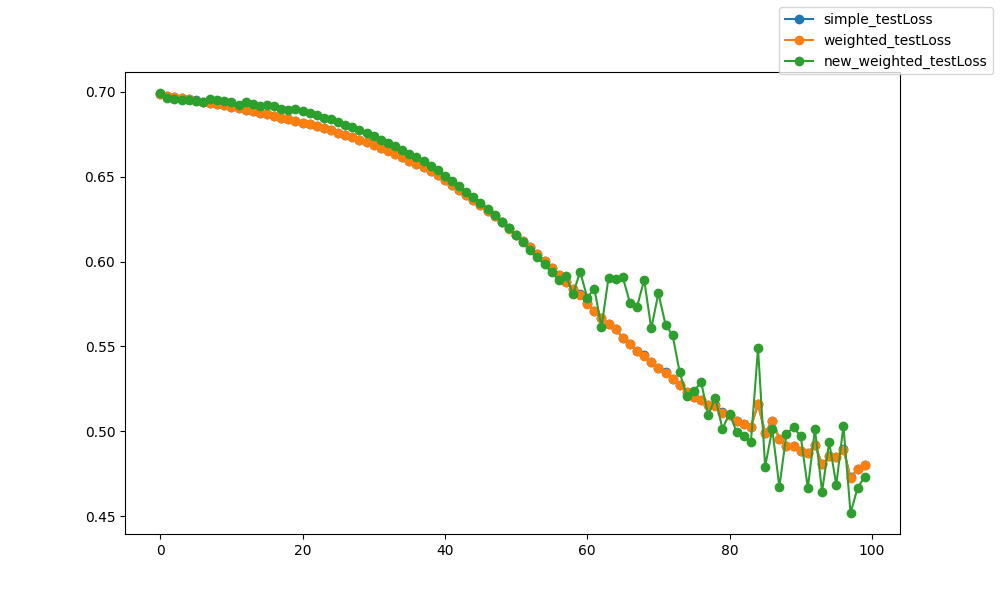

The table this chart was drawn from, first rows:
epoch, epoch, simple_testLoss, weighted_testLoss, new_weighted_testLoss
0, 0, 0.6988, 0.6988, 0.6994
1, 1, 0.6977, 0.6977, 0.6966
2, 2, 0.697, 0.697, 0.6959
3, 3, 0.6963, 0.6963, 0.695
4, 4, 0.6956, 0.6956, 0.6952
5, 5, 0.6949, 0.6949, 0.6947
6, 6, 0.6943, 0.6943, 0.694
7, 7, 0.6936, 0.6936, 0.6958
8, 8, 0.6929, 0.6928, 0.6952
9, 9, 0.692, 0.692, 0.6948
10, 10, 0.6913, 0.6913, 0.6941
11, 11, 0.6904, 0.6904, 0.6921
12, 12, 0.6896, 0.6896, 0.6941
13, 13, 0.6886, 0.6886, 0.6931
14, 14, 0.6877, 0.6877, 0.6918
15, 15, 0.6868, 0.6868, 0.6923
16, 16, 0.6858, 0.6858, 0.6914
17, 17, 0.6849, 0.6849, 0.6902
18, 18, 0.6839, 0.6839, 0.6893
19, 19, 0.6829, 0.6829, 0.6897
20, 20, 0.6819, 0.6819, 0.6886
21, 21, 0.6808, 0.6808, 0.6876
22, 22, 0.6797, 0.6797, 0.6865
23, 23, 0.6786, 0.6785, 0.6848
24, 24, 0.6773, 0.6773, 0.6839
25, 25, 0.676, 0.676, 0.6825
26, 26, 0.6747, 0.6747, 0.6806
27, 27, 0.6734, 0.6734, 0.6792
28, 28, 0.6719, 0.6719, 0.6775
29, 29, 0.6704, 0.6704, 0.6756
30, 30, 0.6688, 0.6688, 0.6738
31, 31, 0.6671, 0.6671, 0.6719
32, 32, 0.6655, 0.6654, 0.67
33, 33, 0.6636, 0.6636, 0.6679
34, 34, 0.6616, 0.6616, 0.6657
35, 35, 0.6596, 0.6595, 0.6635
36, 36, 0.6577, 0.6576, 0.6614
37, 37, 0.6555, 0.6555, 0.6592
38, 38, 0.6532, 0.6532, 0.6566
39, 39, 0.6509, 0.6508, 0.654
40, 40, 0.6479, 0.6479, 0.6506
41, 41, 0.645, 0.645, 0.6475
42, 42, 0.6423, 0.6422, 0.6445
43, 43, 0.6394, 0.6393, 0.6412
44, 44, 0.6363, 0.6363, 0.6379
45, 45, 0.6332, 0.6331, 0.6346
46, 46, 0.63, 0.63, 0.6309
47, 47, 0.6267, 0.6267, 0.6275
48, 48, 0.6231, 0.6231, 0.6235
49, 49, 0.6195, 0.6195, 0.6196
50, 50, 0.6158, 0.6157, 0.6157
51, 51, 0.6121, 0.6121, 0.6116
52, 52, 0.6084, 0.6084, 0.6069
53, 53, 0.6044, 0.6043, 0.6028
54, 54, 0.6004, 0.6004, 0.5983
55, 55, 0.5962, 0.5961, 0.5937
56, 56, 0.5921, 0.5921, 0.5893
57, 57, 0.588, 0.5879, 0.5917
58, 58, 0.5838, 0.5838, 0.5807
59, 59, 0.5806, 0.5806, 0.5941
... 40 more rows
